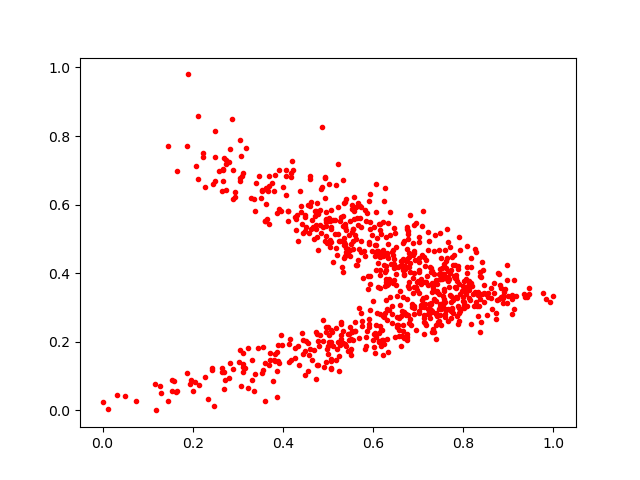

The data file committed next to this chart (first rows):
0.67380863, 0.21656924
0.5338, 0.1971
0.4952, 0.1407
0.6018, 0.2227
0.3689, 0.6824
0.5673, 0.4387
0.5325, 0.5682
0.6281, 0.5061
0.7312, 0.3455
0.5566, 0.6232
0.5572, 0.5819
0.7694, 0.3826
0.8059, 0.304
0.7828, 0.3562
0.7267, 0.2688
0.8181, 0.4191
0.6106, 0.4293
0.6588, 0.3471
0.5702, 0.5613
0.6015, 0.1835
0.605, 0.483
0.2728, 0.7198
0.7123, 0.2685
0.4994, 0.1871
0.9914, 0.316
0.4963, 0.2429
0.7481, 0.3831
0.5793, 0.4646
0.3053, 0.6764
0.392, 0.6998
0.8885, 0.3273
0.2483, 0.738
0.6805, 0.46
0.6663, 0.3307
0.632, 0.3685
0.7179, 0.3311
0.7229, 0.309
0.3117, 0.1684
0.353, 0.1102
0.2074, 0.7132
0.2695, 0.7357
0.3623, 0.6489
0.8458, 0.3169
0.6222, 0.1615
0.7394, 0.2068
0.2581, 0.6967
0.6295, 0.3221
0.4407, 0.5775
0.5163, 0.5134
0.8112, 0.3637
0.687, 0.3024
0.8422, 0.3402
0.512, 0.4332
0.7135, 0.2573
0.07319, 0.02705
0.3863, 0.5758
0.8361, 0.404
0.581, 0.18
0.5324, 0.5387
0.5333, 0.2321
0.8332, 0.2764
... 762 more rows
